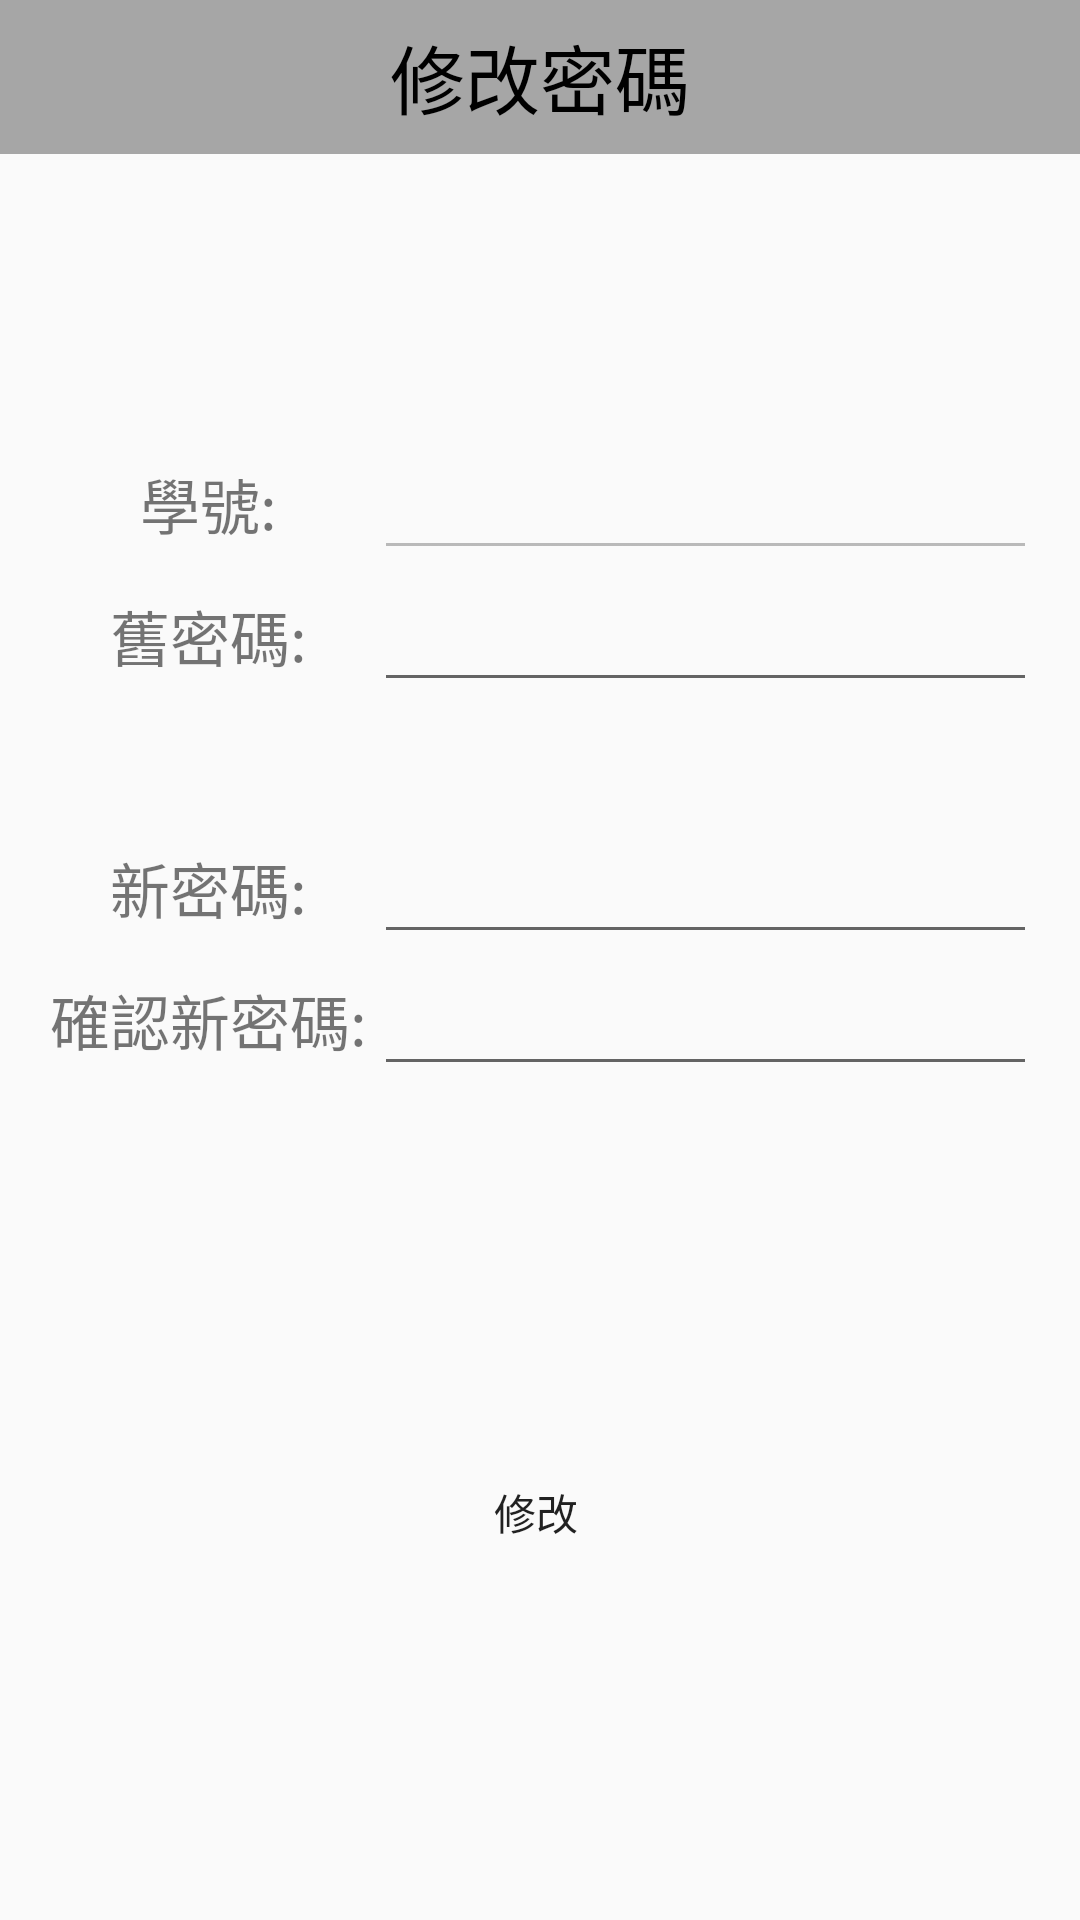

Reconstruct the res/layout file that produces this screen, plus the resources it refers to.
<!-- AndroidManifest.xml: application theme Theme.RP0606 -->
<!-- res/layout/activity_alert_password.xml -->
<?xml version="1.0" encoding="utf-8"?>
<androidx.constraintlayout.widget.ConstraintLayout xmlns:android="http://schemas.android.com/apk/res/android"
    xmlns:app="http://schemas.android.com/apk/res-auto"
    xmlns:tools="http://schemas.android.com/tools"
    android:layout_width="match_parent"
    android:layout_height="match_parent"
    tools:context=".alertPassword.AlertPasswordActivity">

    <androidx.appcompat.widget.Toolbar
        android:id="@+id/classRoom_toolbar"
        android:layout_width="0dp"
        android:layout_height="0dp"
        android:background="@color/gray"
        app:layout_constraintBottom_toTopOf="@+id/guideline67"
        app:layout_constraintEnd_toEndOf="parent"
        app:layout_constraintStart_toStartOf="parent"
        app:layout_constraintTop_toTopOf="parent">

        <TextView
            android:layout_width="wrap_content"
            android:layout_height="wrap_content"
            android:layout_gravity="center"
            android:text="修改密碼"
            android:textColor="@color/black"
            android:textSize="25sp" />

        <ImageView
            android:id="@+id/back_img"
            android:layout_width="wrap_content"
            android:layout_height="wrap_content"
            android:layout_gravity="left"
            app:srcCompat="@drawable/ic_baseline_arrow_back_ios_new_24" />
    </androidx.appcompat.widget.Toolbar>

    <androidx.constraintlayout.widget.Guideline
        android:id="@+id/guideline66"
        android:layout_width="wrap_content"
        android:layout_height="wrap_content"
        android:orientation="vertical"
        app:layout_constraintGuide_percent="0.04" />

    <androidx.constraintlayout.widget.Guideline
        android:id="@+id/guideline67"
        android:layout_width="wrap_content"
        android:layout_height="wrap_content"
        android:orientation="horizontal"
        app:layout_constraintGuide_percent="0.08" />

    <androidx.constraintlayout.widget.Guideline
        android:id="@+id/guideline68"
        android:layout_width="wrap_content"
        android:layout_height="wrap_content"
        android:orientation="vertical"
        app:layout_constraintGuide_percent="0.96" />

    <LinearLayout
        android:layout_width="0dp"
        android:layout_height="0dp"
        android:orientation="vertical"
        app:layout_constraintBottom_toTopOf="@+id/guideline70"
        app:layout_constraintEnd_toStartOf="@+id/guideline68"
        app:layout_constraintHorizontal_bias="1.0"
        app:layout_constraintStart_toStartOf="@+id/guideline66"
        app:layout_constraintTop_toTopOf="@+id/guideline69"
        app:layout_constraintVertical_bias="1.0">

        <LinearLayout
            android:layout_width="match_parent"
            android:layout_height="wrap_content"
            android:layout_marginVertical="20dp"
            android:orientation="vertical">

            <LinearLayout
                android:layout_width="match_parent"
                android:layout_height="wrap_content"
                android:orientation="horizontal">

                <TextView
                    android:id="@+id/textView19"
                    android:layout_width="0dp"
                    android:layout_height="match_parent"
                    android:layout_weight="1"
                    android:gravity="center_vertical|center"
                    android:text="學號:"
                    android:textSize="20sp" />

                <EditText
                    android:id="@+id/account_edt"
                    android:layout_width="0dp"
                    android:layout_height="wrap_content"
                    android:layout_weight="2"
                    android:textSize="20sp"
                    android:clickable="false"
                    android:enabled="false"
                    android:text=""
                    android:ems="10"
                    android:inputType="textPersonName" />
            </LinearLayout>

            <LinearLayout
                android:layout_width="match_parent"
                android:layout_height="wrap_content"
                android:orientation="horizontal">

                <TextView
                    android:id="@+id/textView20"
                    android:layout_width="0dp"
                    android:layout_height="match_parent"
                    android:layout_weight="1"
                    android:gravity="center|center_vertical"
                    android:text="舊密碼:"
                    android:textSize="20sp" />

                <EditText
                    android:id="@+id/oldPassword_edt"
                    android:layout_width="0dp"
                    android:layout_height="wrap_content"
                    android:layout_weight="2"
                    android:ems="10"
                    android:inputType="textPassword"
                    android:text=""
                    android:textSize="20sp" />
            </LinearLayout>

        </LinearLayout>

        <LinearLayout
            android:layout_width="match_parent"
            android:layout_height="wrap_content"
            android:layout_marginVertical="20dp"
            android:orientation="vertical">

            <LinearLayout
                android:layout_width="match_parent"
                android:layout_height="wrap_content"
                android:orientation="horizontal">

                <TextView
                    android:layout_width="0dp"
                    android:layout_height="match_parent"
                    android:layout_weight="1"
                    android:gravity="center|center_vertical"
                    android:text="新密碼:"
                    android:textSize="20sp" />

                <EditText
                    android:id="@+id/newPassword_edt"
                    android:layout_width="0dp"
                    android:layout_height="wrap_content"
                    android:layout_weight="2"
                    android:ems="10"
                    android:inputType="textPassword"
                    android:text=""
                    android:textSize="20sp" />
            </LinearLayout>

            <LinearLayout
                android:layout_width="match_parent"
                android:layout_height="wrap_content"
                android:orientation="horizontal">

                <TextView
                    android:layout_width="0dp"
                    android:layout_height="match_parent"
                    android:layout_weight="1"
                    android:gravity="center_vertical|center"
                    android:text="確認新密碼:"
                    android:textSize="20sp" />

                <EditText
                    android:id="@+id/newPasswordConfirm_edt"
                    android:layout_width="0dp"
                    android:layout_height="wrap_content"
                    android:layout_weight="2"
                    android:ems="10"
                    android:inputType="textPassword"
                    android:text=""
                    android:textSize="20sp" />
            </LinearLayout>
        </LinearLayout>

    </LinearLayout>

    <androidx.constraintlayout.widget.Guideline
        android:id="@+id/guideline69"
        android:layout_width="wrap_content"
        android:layout_height="wrap_content"
        android:orientation="horizontal"
        app:layout_constraintGuide_percent="0.19699043" />

    <androidx.constraintlayout.widget.Guideline
        android:id="@+id/guideline70"
        android:layout_width="wrap_content"
        android:layout_height="wrap_content"
        android:orientation="horizontal"
        app:layout_constraintGuide_percent="0.75" />

    <Button
        android:id="@+id/confirm_btn"
        android:layout_width="wrap_content"
        android:layout_height="wrap_content"
        android:background="@drawable/base_frame"
        android:text="修改"
        app:layout_constraintEnd_toStartOf="@+id/guideline68"
        app:layout_constraintHorizontal_bias="0.495"
        app:layout_constraintStart_toStartOf="@+id/guideline66"
        app:layout_constraintTop_toTopOf="@+id/guideline70" />

</androidx.constraintlayout.widget.ConstraintLayout>
<!-- resources referenced by this layout -->
<resources>
  <color name="black">#FF000000</color>
  <color name="gray">#A6A6A6</color>
  <style name="Theme.RP0606" parent="Theme.MaterialComponents.Light.NoActionBar.Bridge">
          
          <item name="colorPrimary">@color/purple_500</item>
          <item name="colorPrimaryVariant">@color/purple_700</item>
          <item name="colorOnPrimary">@color/white</item>
          
          <item name="colorSecondary">@color/teal_200</item>
          <item name="colorSecondaryVariant">@color/teal_700</item>
          <item name="colorOnSecondary">@color/black</item>
          
          <item name="android:statusBarColor" tools:targetApi="l">?attr/colorPrimaryVariant</item>
          
      </style>
  <color name="purple_500">#FF6200EE</color>
  <color name="purple_700">#FF3700B3</color>
  <color name="white">#FFFFFFFF</color>
  <color name="teal_200">#FF03DAC5</color>
  <color name="teal_700">#FF018786</color>
</resources>
